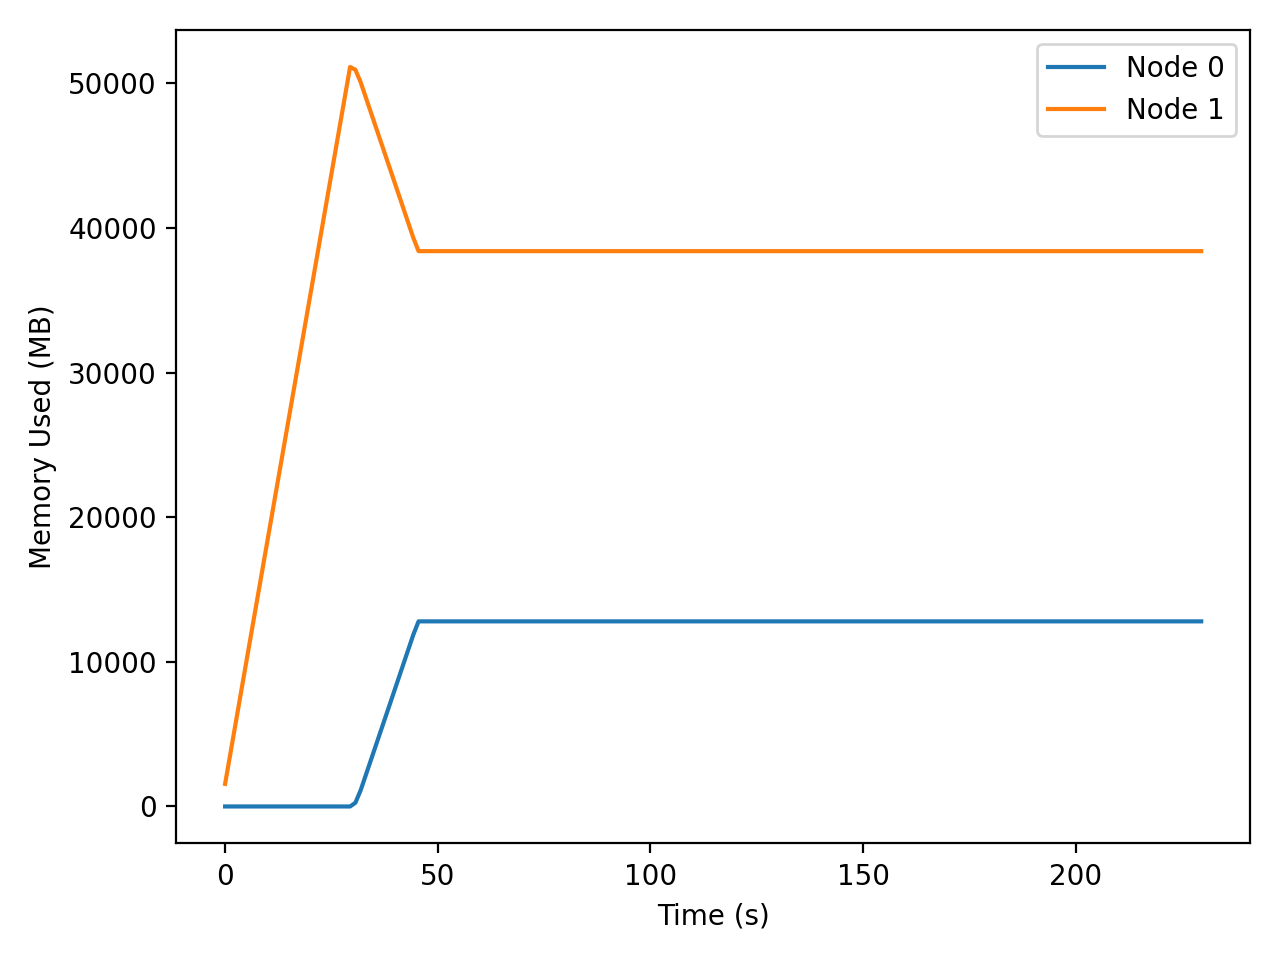

Data behind this chart, as committed beside it:
t_seconds, iso_time, node, private_mb
0.023, 2025-12-21T02:04:50, 0, 0.14
0.023, 2025-12-21T02:04:50, 1, 1563
1.044, 2025-12-21T02:04:51, 0, 0.14
1.044, 2025-12-21T02:04:51, 1, 3282
2.067, 2025-12-21T02:04:52, 0, 0.14
2.067, 2025-12-21T02:04:52, 1, 5018
3.101, 2025-12-21T02:04:53, 0, 0.14
3.101, 2025-12-21T02:04:53, 1, 6771
4.145, 2025-12-21T02:04:54, 0, 0.14
4.145, 2025-12-21T02:04:54, 1, 8540
5.199, 2025-12-21T02:04:55, 0, 0.14
5.199, 2025-12-21T02:04:55, 1, 10323
6.262, 2025-12-21T02:04:56, 0, 0.14
6.262, 2025-12-21T02:04:56, 1, 12117
7.331, 2025-12-21T02:04:57, 0, 0.14
7.331, 2025-12-21T02:04:57, 1, 13933
8.413, 2025-12-21T02:04:58, 0, 0.14
8.413, 2025-12-21T02:04:58, 1, 15751
9.497, 2025-12-21T02:04:59, 0, 0.14
9.497, 2025-12-21T02:04:59, 1, 17602
10.6, 2025-12-21T02:05:00, 0, 0.14
10.6, 2025-12-21T02:05:00, 1, 19469
11.71, 2025-12-21T02:05:01, 0, 0.14
11.71, 2025-12-21T02:05:01, 1, 21345
12.84, 2025-12-21T02:05:02, 0, 0.14
12.84, 2025-12-21T02:05:02, 1, 23237
13.96, 2025-12-21T02:05:04, 0, 0.14
13.96, 2025-12-21T02:05:04, 1, 25134
15.1, 2025-12-21T02:05:05, 0, 0.14
15.1, 2025-12-21T02:05:05, 1, 27035
16.23, 2025-12-21T02:05:06, 0, 0.14
16.23, 2025-12-21T02:05:06, 1, 28956
17.38, 2025-12-21T02:05:07, 0, 0.14
17.38, 2025-12-21T02:05:07, 1, 30887
18.53, 2025-12-21T02:05:08, 0, 0.14
18.53, 2025-12-21T02:05:08, 1, 32831
19.7, 2025-12-21T02:05:09, 0, 0.14
19.7, 2025-12-21T02:05:09, 1, 34789
20.87, 2025-12-21T02:05:11, 0, 0.14
20.87, 2025-12-21T02:05:11, 1, 36762
22.05, 2025-12-21T02:05:12, 0, 0.14
22.05, 2025-12-21T02:05:12, 1, 38788
23.26, 2025-12-21T02:05:13, 0, 0.14
23.26, 2025-12-21T02:05:13, 1, 40789
24.45, 2025-12-21T02:05:14, 0, 0.14
24.45, 2025-12-21T02:05:14, 1, 42845
25.68, 2025-12-21T02:05:15, 0, 0.14
25.68, 2025-12-21T02:05:15, 1, 44918
26.93, 2025-12-21T02:05:17, 0, 0.14
26.93, 2025-12-21T02:05:17, 1, 47009
28.18, 2025-12-21T02:05:18, 0, 0.14
28.18, 2025-12-21T02:05:18, 1, 49053
29.4, 2025-12-21T02:05:19, 0, 0.14
29.4, 2025-12-21T02:05:19, 1, 51137
30.64, 2025-12-21T02:05:20, 0, 256.1
30.64, 2025-12-21T02:05:20, 1, 50946
31.89, 2025-12-21T02:05:22, 0, 1124
31.89, 2025-12-21T02:05:22, 1, 50078
33.13, 2025-12-21T02:05:23, 0, 2196
33.13, 2025-12-21T02:05:23, 1, 49006
... 314 more rows
